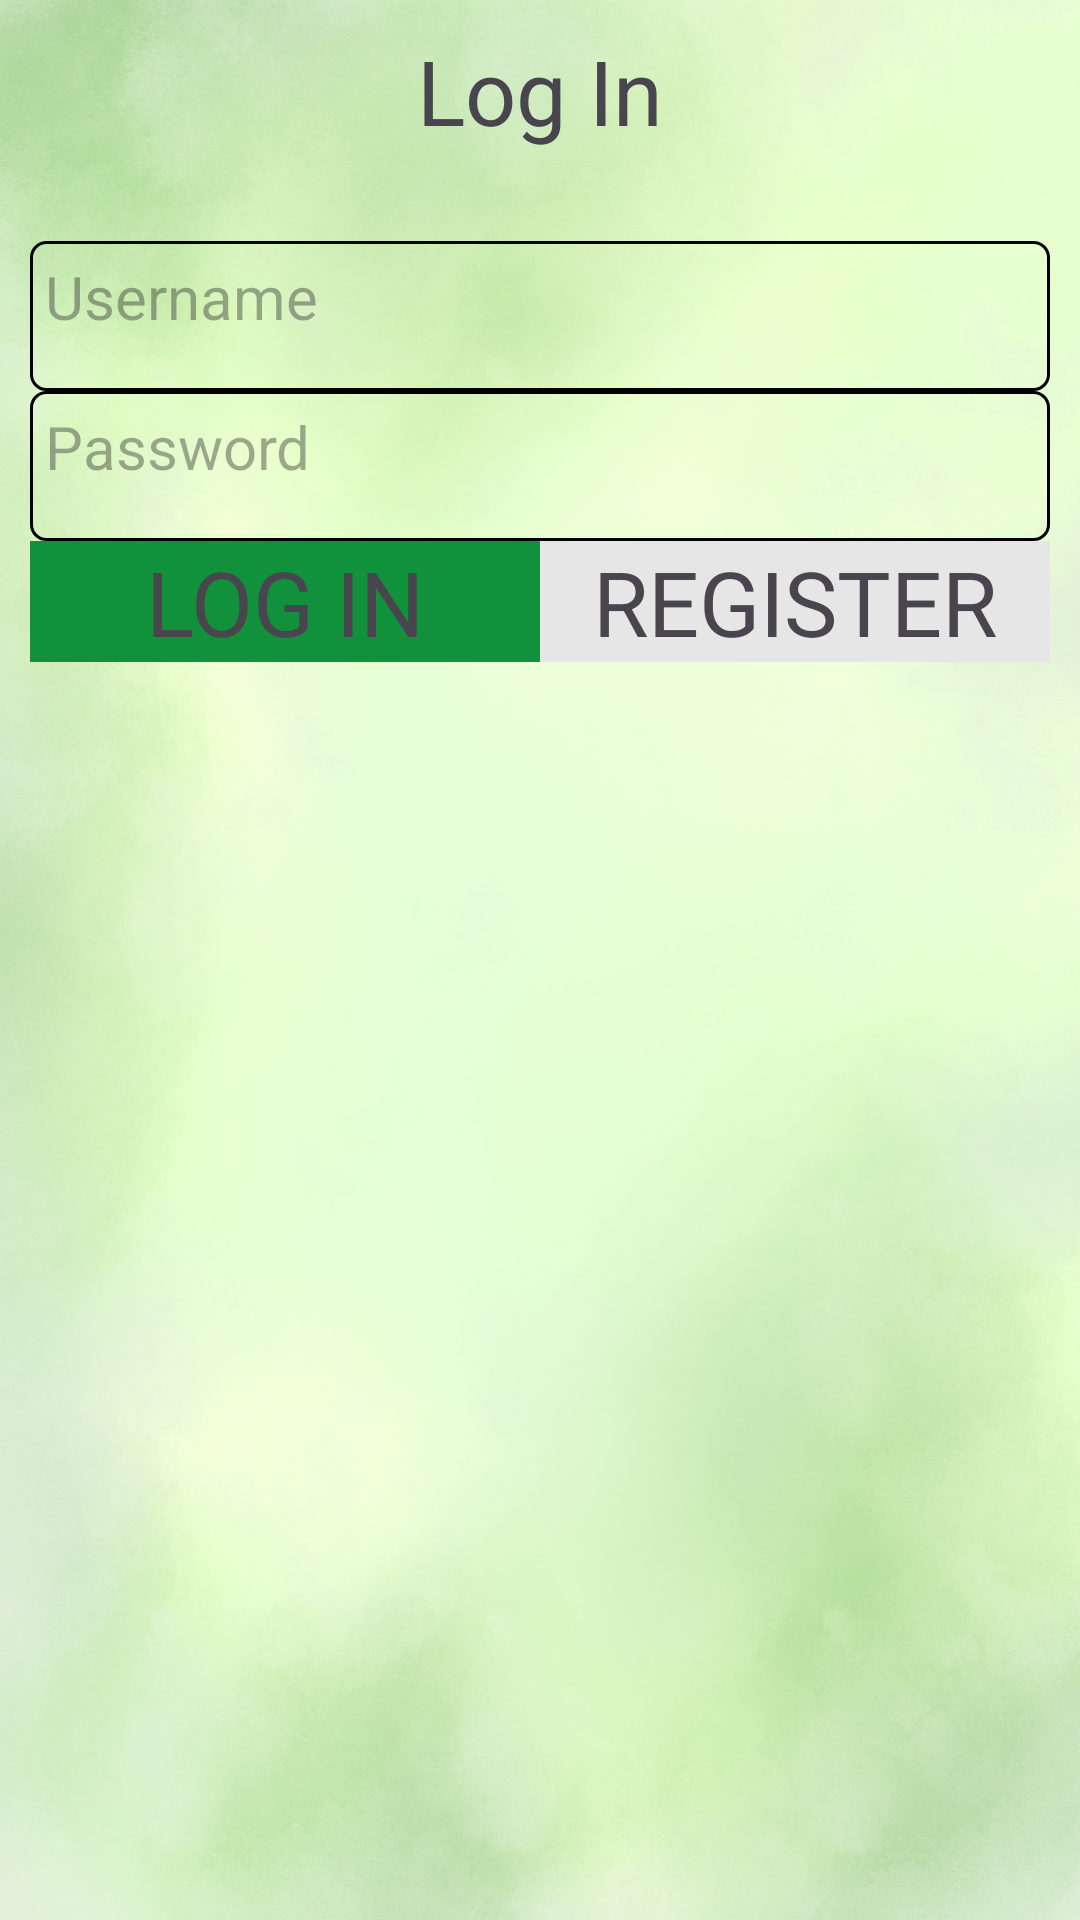

The Android layout XML behind this screen, and the referenced resources:
<!-- AndroidManifest.xml: activity theme Theme.MindfulMeadowApp -->
<!-- res/layout/activity_log_and_register.xml -->
<?xml version="1.0" encoding="utf-8"?>
<RelativeLayout xmlns:android="http://schemas.android.com/apk/res/android"
    xmlns:app="http://schemas.android.com/apk/res-auto"
    xmlns:tools="http://schemas.android.com/tools"
    android:id="@+id/log_and_reg_layout"
    android:layout_width="match_parent"
    android:layout_height="match_parent"
    tools:context=".LogAndRegisterActivity"
    android:padding="10dp"
    android:background="@drawable/green_background">

    <TextView
        android:id="@+id/tv_1"
        android:layout_width="match_parent"
        android:layout_height="wrap_content"
        android:text="Log In"
        android:textSize="30sp"
        android:gravity="center"
        android:layout_centerHorizontal="true"
        />

    <EditText
        android:id="@+id/et_username"
        android:layout_width="match_parent"
        android:layout_height="50dp"
        android:background="@drawable/et_background"
        android:textSize="20sp"
        android:textColor="@color/black"
        android:hint="Username"
        android:gravity="top"
        android:padding="5dp"
        android:layout_marginTop="30dp"
        android:layout_below="@id/tv_1"
        />

    <EditText
        android:id="@+id/et_password"
        android:layout_width="match_parent"
        android:layout_height="50dp"
        android:background="@drawable/et_background"
        android:textSize="20sp"
        android:textColor="@color/black"
        android:hint="Password"
        android:gravity="top"
        android:padding="5dp"
        android:layout_below="@id/et_username"
        />
    <LinearLayout
        android:layout_width="match_parent"
        android:layout_height="wrap_content"
        android:orientation="horizontal"
        android:layout_below="@id/et_password">

        <TextView
            android:id="@+id/tv_log_in"
            android:layout_width="0dp"
            android:layout_weight="1"
            android:layout_height="wrap_content"
            android:text="LOG IN"
            android:background="@color/green"
            android:textSize="30sp"
            android:gravity="center"/>

        <TextView
            android:id="@+id/tv_register"
            android:layout_width="0dp"
            android:layout_weight="1"
            android:layout_height="wrap_content"
            android:text="REGISTER"
            android:background="@color/light_grey"
            android:textSize="30sp"
            android:gravity="center"/>

    </LinearLayout>

</RelativeLayout>
<!-- resources referenced by this layout -->
<resources>
  <color name="black">#FF000000</color>
  <color name="green">#11913c</color>
  <color name="light_grey">#E6E6E6</color>
  <!-- drawable et_background (drawable) -->
  <?xml version="1.0" encoding="utf-8"?>
  <shape xmlns:android="http://schemas.android.com/apk/res/android">
  
      <stroke
          android:width="1dp"
          android:color="@color/black"
          />
  
      <corners
          android:radius="5dp"
          />
  
  </shape>
  <!-- drawable green_background: jpg bitmap (drawable, 235346 bytes) -->
  <style name="Theme.MindfulMeadowApp" parent="Base.Theme.MindfulMeadowApp" />
  <style name="Base.Theme.MindfulMeadowApp" parent="Theme.Material3.DayNight.NoActionBar">
          
          
      </style>
</resources>
